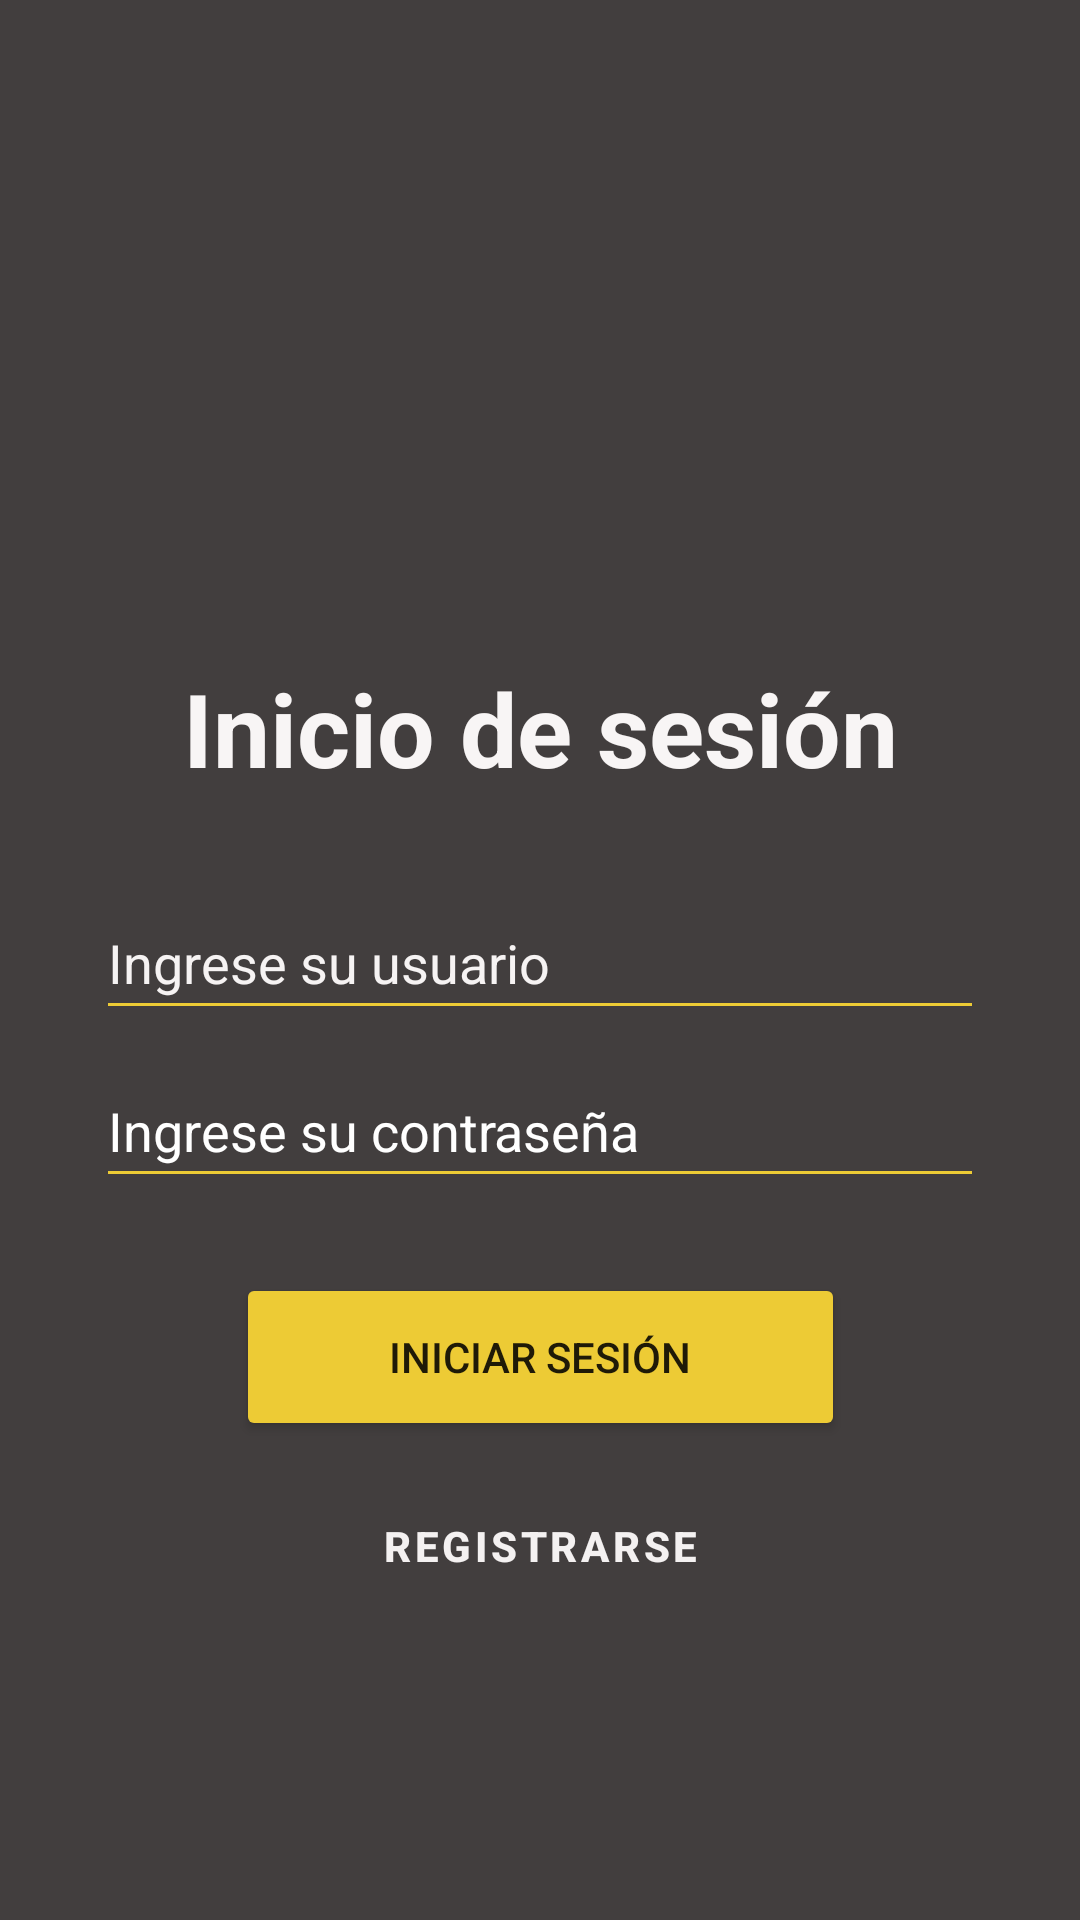

This screen was rendered from an Android layout file. Write that file and the resources it references.
<!-- AndroidManifest.xml: application theme Theme.HolaEats -->
<!-- res/layout/activity_login.xml -->
<?xml version="1.0" encoding="utf-8"?>
<androidx.constraintlayout.widget.ConstraintLayout xmlns:android="http://schemas.android.com/apk/res/android"
    xmlns:app="http://schemas.android.com/apk/res-auto"
    xmlns:tools="http://schemas.android.com/tools"
    android:layout_width="match_parent"
    android:layout_height="match_parent"
    tools:context=".Login"
    android:background="#423E3E">

    <Button
        android:id="@+id/btnregistrarse2"
        style="?attr/materialButtonOutlinedStyle"
        android:layout_width="155dp"
        android:layout_height="54dp"
        android:layout_marginStart="32dp"
        android:layout_marginTop="8dp"
        android:layout_marginEnd="32dp"
        android:text="@string/btn_registrarse"
        android:textColor="#F4F1F1"
        android:textStyle="bold"
        app:cornerRadius="20dp"
        app:layout_constraintEnd_toEndOf="parent"
        app:layout_constraintStart_toStartOf="parent"
        app:layout_constraintTop_toBottomOf="@+id/btniniciar_sesion"
        app:strokeColor="#EDCB35" />

    <EditText
        android:id="@+id/editTextTextPassword"
        android:layout_width="match_parent"
        android:layout_height="wrap_content"
        android:layout_marginStart="32dp"
        android:layout_marginTop="8dp"
        android:layout_marginEnd="32dp"
        android:backgroundTint="#EDCB35"
        android:ems="10"
        android:hint="@string/hintcontrasenia"
        android:inputType="textPassword"
        android:minHeight="48dp"
        android:textColorHint="@color/white"
        app:layout_constraintEnd_toEndOf="parent"
        app:layout_constraintStart_toStartOf="parent"
        app:layout_constraintTop_toBottomOf="@+id/editTextTextPersonName"
        tools:ignore="SpeakableTextPresentCheck" />

    <EditText
        android:id="@+id/editTextTextPersonName"
        android:layout_width="match_parent"
        android:layout_height="0dp"
        android:layout_marginStart="32dp"
        android:layout_marginTop="30dp"
        android:layout_marginEnd="32dp"
        android:backgroundTint="#EDCB35"
        android:ems="10"
        android:hint="@string/hintusuario"
        android:inputType="textPersonName"
        android:minHeight="48dp"
        android:textColorHint="#F6F3F3"
        app:layout_constraintEnd_toEndOf="parent"
        app:layout_constraintHorizontal_bias="0.0"
        app:layout_constraintStart_toStartOf="parent"
        app:layout_constraintTop_toBottomOf="@+id/textView"
        tools:ignore="SpeakableTextPresentCheck" />

    <ImageView
        android:id="@+id/imageView2"
        android:layout_width="200dp"
        android:layout_height="200dp"
        android:layout_marginStart="32dp"
        android:layout_marginEnd="32dp"
        app:layout_constraintEnd_toEndOf="parent"
        app:layout_constraintStart_toStartOf="parent"
        app:layout_constraintTop_toTopOf="parent"
        app:srcCompat="@drawable/logo" />

    <TextView
        android:id="@+id/textView"
        android:layout_width="wrap_content"
        android:layout_height="wrap_content"
        android:layout_marginStart="32dp"
        android:layout_marginTop="20dp"
        android:layout_marginEnd="32dp"
        android:text="@string/txttitulolgo"
        android:textColor="#F8F5F5"
        android:textSize="34sp"
        android:textStyle="bold"
        app:layout_constraintEnd_toEndOf="parent"
        app:layout_constraintStart_toStartOf="parent"
        app:layout_constraintTop_toBottomOf="@+id/imageView2" />

    <Button
        android:id="@+id/btniniciar_sesion"
        android:layout_width="203dp"
        android:layout_height="56dp"
        android:layout_marginStart="32dp"
        android:layout_marginTop="25dp"
        android:layout_marginEnd="32dp"
        android:backgroundTint="#EDCB35"
        android:text="@string/btniniciar_sesion"
        app:cornerRadius="20dp"
        app:layout_constraintEnd_toEndOf="parent"
        app:layout_constraintStart_toStartOf="parent"
        app:layout_constraintTop_toBottomOf="@+id/editTextTextPassword" />

</androidx.constraintlayout.widget.ConstraintLayout>
<!-- resources referenced by this layout -->
<resources>
  <color name="white">#FFFFFFFF</color>
  <string name="btn_registrarse">Registrarse</string>
  <string name="btniniciar_sesion">Iniciar sesión</string>
  <string name="hintcontrasenia">Ingrese su contraseña</string>
  <string name="hintusuario">Ingrese su usuario</string>
  <string name="txttitulolgo">Inicio de sesión</string>
  <style name="Theme.HolaEats" parent="Theme.MaterialComponents.DayNight.DarkActionBar">
          
          <item name="colorPrimary">@color/purple_500</item>
          <item name="colorPrimaryVariant">@color/purple_700</item>
          <item name="colorOnPrimary">@color/white</item>
          
          <item name="colorSecondary">@color/teal_200</item>
          <item name="colorSecondaryVariant">@color/teal_700</item>
          <item name="colorOnSecondary">@color/black</item>
          
          <item name="android:statusBarColor" tools:targetApi="l">?attr/colorPrimaryVariant</item>
          
      </style>
  <color name="purple_500">#FF6200EE</color>
  <color name="purple_700">#FF3700B3</color>
  <color name="teal_200">#FF03DAC5</color>
  <color name="teal_700">#FF018786</color>
  <color name="black">#FF000000</color>
</resources>
